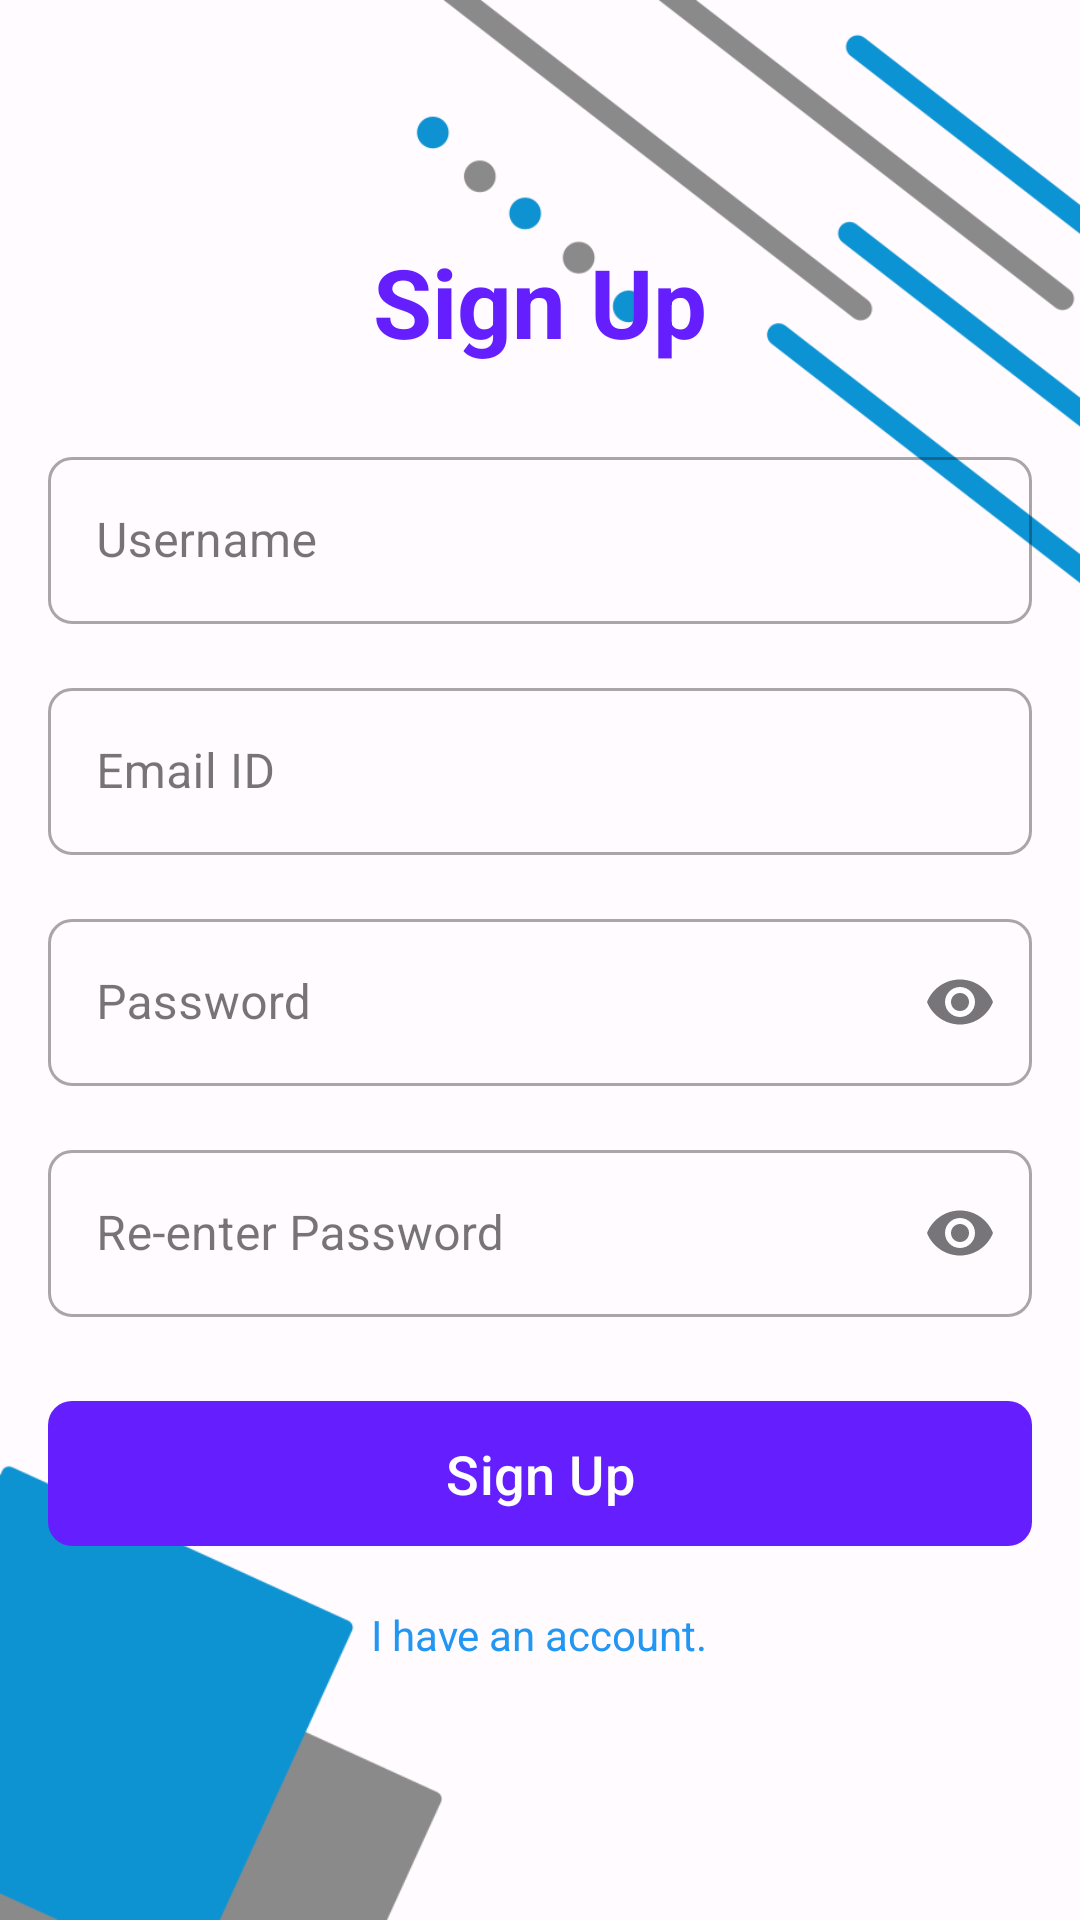

The Android layout XML behind this screen, and the referenced resources:
<!-- AndroidManifest.xml: application theme Theme.TechPress -->
<!-- res/layout/signup.xml -->
<?xml version="1.0" encoding="utf-8"?>
<androidx.constraintlayout.widget.ConstraintLayout xmlns:android="http://schemas.android.com/apk/res/android"
    xmlns:app="http://schemas.android.com/apk/res-auto"
    xmlns:tools="http://schemas.android.com/tools"
    android:id="@+id/main"
    android:layout_width="match_parent"
    android:layout_height="match_parent"
    tools:context=".SignupActivity">

    <ImageView
        android:id="@+id/imageView3"
        android:layout_width="217dp"
        android:layout_height="153dp"
        android:contentDescription="@string/leftimage"
        android:scaleType="fitStart"
        app:layout_constraintBottom_toBottomOf="parent"
        app:layout_constraintStart_toStartOf="parent"
        app:srcCompat="@drawable/left_bottom" />

    <ImageView
        android:id="@+id/imageView4"
        android:layout_width="254dp"
        android:layout_height="196dp"
        android:contentDescription="@string/rightimage"
        android:scaleType="fitEnd"
        app:layout_constraintEnd_toEndOf="parent"
        app:layout_constraintTop_toTopOf="parent"
        app:srcCompat="@drawable/right_corner" />

    <LinearLayout
        android:id="@+id/linearLayout"
        android:layout_width="0dp"
        android:layout_height="wrap_content"
        android:gravity="center_horizontal"
        android:orientation="vertical"
        android:paddingBottom="32dp"
        app:layout_constraintBottom_toBottomOf="parent"
        app:layout_constraintEnd_toEndOf="parent"
        app:layout_constraintStart_toStartOf="parent"
        app:layout_constraintTop_toTopOf="parent"
        app:layout_constraintVertical_bias="0.5"
        app:layout_constraintWidth_max="400dp">

        <TextView
            android:id="@+id/signup_title"
            android:layout_width="wrap_content"
            android:layout_height="wrap_content"
            android:layout_marginTop="25dp"
            android:layout_marginBottom="25dp"
            android:text="@string/signuppass"
            android:textColor="?attr/colorPrimary"
            android:textSize="32sp"
            android:textStyle="bold" />

        <com.google.android.material.textfield.TextInputLayout
            android:id="@+id/signup_username_text_input_layout"
            style="@style/Widget.MaterialComponents.TextInputLayout.OutlinedBox"
            android:layout_width="match_parent"
            android:layout_height="wrap_content"
            android:layout_marginStart="16dp"
            android:layout_marginEnd="16dp"
            android:layout_marginBottom="16dp"
            android:hint="@string/username_hint"
            app:boxCornerRadiusBottomEnd="8dp"
            app:boxCornerRadiusBottomStart="8dp"
            app:boxCornerRadiusTopEnd="8dp"
            app:boxCornerRadiusTopStart="8dp"
            app:endIconMode="clear_text">

            <com.google.android.material.textfield.TextInputEditText
                android:id="@+id/signup_username_edit_text"
                android:layout_width="match_parent"
                android:layout_height="wrap_content"
                android:inputType="textPersonName"
                android:singleLine="true" />
        </com.google.android.material.textfield.TextInputLayout>

        <com.google.android.material.textfield.TextInputLayout
            android:id="@+id/signup_email_text_input_layout"
            style="@style/Widget.MaterialComponents.TextInputLayout.OutlinedBox"
            android:layout_width="match_parent"
            android:layout_height="wrap_content"
            android:layout_marginStart="16dp"
            android:layout_marginEnd="16dp"
            android:layout_marginBottom="16dp"
            android:hint="@string/UserID"
            app:boxCornerRadiusBottomEnd="8dp"
            app:boxCornerRadiusBottomStart="8dp"
            app:boxCornerRadiusTopEnd="8dp"
            app:boxCornerRadiusTopStart="8dp"
            app:endIconMode="clear_text">

            <com.google.android.material.textfield.TextInputEditText
                android:id="@+id/signup_email_edit_text"
                android:layout_width="match_parent"
                android:layout_height="wrap_content"
                android:inputType="textEmailAddress" />
        </com.google.android.material.textfield.TextInputLayout>

        <com.google.android.material.textfield.TextInputLayout
            android:id="@+id/signup_password_text_input_layout"
            style="@style/Widget.MaterialComponents.TextInputLayout.OutlinedBox"
            android:layout_width="match_parent"
            android:layout_height="wrap_content"
            android:layout_marginStart="16dp"
            android:layout_marginEnd="16dp"
            android:layout_marginBottom="16dp"
            android:hint="@string/password"
            app:boxCornerRadiusBottomEnd="8dp"
            app:boxCornerRadiusBottomStart="8dp"
            app:boxCornerRadiusTopEnd="8dp"
            app:boxCornerRadiusTopStart="8dp"
            app:endIconMode="password_toggle">

            <com.google.android.material.textfield.TextInputEditText
                android:id="@+id/signup_password_edit_text"
                android:layout_width="match_parent"
                android:layout_height="wrap_content"
                android:inputType="textPassword" />
        </com.google.android.material.textfield.TextInputLayout>

        <com.google.android.material.textfield.TextInputLayout
            android:id="@+id/signup_reenter_password_text_input_layout"
            style="@style/Widget.MaterialComponents.TextInputLayout.OutlinedBox"
            android:layout_width="match_parent"
            android:layout_height="wrap_content"
            android:layout_marginStart="16dp"
            android:layout_marginEnd="16dp"
            android:layout_marginBottom="24dp"
            android:hint="@string/reenter_password_hint"
            app:boxCornerRadiusBottomEnd="8dp"
            app:boxCornerRadiusBottomStart="8dp"
            app:boxCornerRadiusTopEnd="8dp"
            app:boxCornerRadiusTopStart="8dp"
            app:endIconMode="password_toggle">

            <com.google.android.material.textfield.TextInputEditText
                android:id="@+id/signup_reenter_password_edit_text"
                android:layout_width="match_parent"
                android:layout_height="wrap_content"
                android:inputType="textPassword" />
        </com.google.android.material.textfield.TextInputLayout>

        <com.google.android.material.button.MaterialButton
            android:id="@+id/signup_button"
            android:layout_width="match_parent"
            android:layout_height="wrap_content"
            android:layout_marginStart="16dp"
            android:layout_marginEnd="16dp"
            android:paddingTop="12dp"
            android:paddingBottom="12dp"
            android:text="@string/signuppass"
            android:textSize="18sp"
            app:cornerRadius="8dp" />

        <TextView
            android:id="@+id/tologin"
            android:layout_width="wrap_content"
            android:layout_height="wrap_content"
            android:layout_marginTop="16dp"
            android:text="@string/toLogin"
            android:textColor="#2196F3" />

    </LinearLayout>

</androidx.constraintlayout.widget.ConstraintLayout>
<!-- resources referenced by this layout -->
<resources>
  <string name="UserID">Email ID</string>"&gt;
  <string name="leftimage">left_buttom</string>
  <string name="password">Password</string>
  <string name="reenter_password_hint">Re-enter Password</string>
  <string name="rightimage">right_corner</string>
  <string name="signuppass">Sign Up</string>"&gt;
  <string name="toLogin">I have an account. </string>
  <string name="username_hint">Username</string>
  <style name="Theme.TechPress" parent="Base.Theme.TechPress" />
  <color name="md_theme_light_background">#FFFBFE</color>
  <color name="md_theme_light_primary">#651FFF</color>
  <color name="md_theme_light_onPrimary">#FFFFFF</color>
  <color name="md_theme_light_primaryContainer">#EADDFF</color>
  <color name="md_theme_light_onPrimaryContainer">#21005E</color>
  <color name="md_theme_light_secondary">#FF03DAC5</color>
  <color name="md_theme_light_onSecondary">#FFFFFF</color>
  <color name="md_theme_light_secondaryContainer">#C5F6F3</color>
  <color name="md_theme_light_onSecondaryContainer">#00201D</color>
  <color name="md_theme_light_tertiary">#7D5260</color>
  <color name="md_theme_light_onTertiary">#FFFFFF</color>
  <color name="md_theme_light_tertiaryContainer">#FFD8E4</color>
  <color name="md_theme_light_onTertiaryContainer">#31111D</color>
  <color name="md_theme_light_error">#FFDA4A4A</color>
  <color name="md_theme_light_onError">#FFFFFF</color>
  <color name="md_theme_light_errorContainer">#FFDAD6</color>
  <color name="md_theme_light_onErrorContainer">#410002</color>
  <color name="md_theme_light_onBackground">#1C1B1F</color>
  <color name="md_theme_light_surface">#F4E9F3</color>
  <color name="md_theme_light_onSurface">#1C1B1F</color>
  <color name="md_theme_light_surfaceVariant">#7C7480</color>
  <color name="md_theme_light_onSurfaceVariant">#49454E</color>
  <color name="md_theme_light_outline">#7A757F</color>
</resources>
